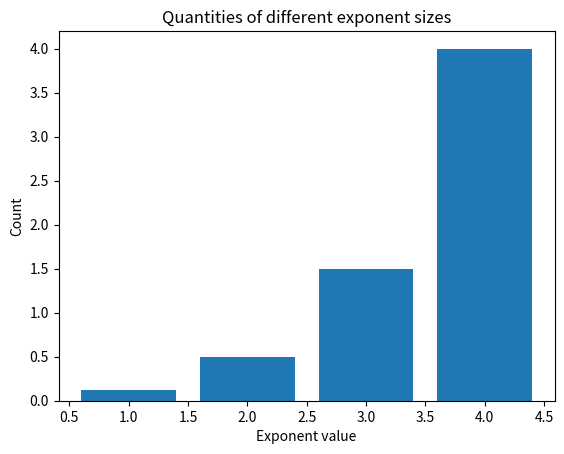

Generate this figure with matplotlib:
# -*- coding: utf-8 -*-
"""
Created on Tue Jul 16 17:50:34 2024

@author: user
"""

import numpy as np
import matplotlib.pyplot as plt

def count_elements(arr):
    unique_elements, counts = np.unique(arr, return_counts=True)
    result_dict = dict(zip(unique_elements, counts))
    return result_dict

def exponent_normalization(input_dict):
    max_key = max(input_dict.keys())  # 確保我們用的是正確的最大值
    normalized_dict = {}
    for element, counts in input_dict.items():
        normalized_dict[element] = counts / (2 ** (max_key - element))
    return normalized_dict

def plot_exponent_impact(count_dict):
    keys = list(count_dict.keys())
    values = list(count_dict.values())
    
    plt.bar(keys, values)
    plt.xlabel('Exponent value')
    plt.ylabel('Impact')
    plt.title('Impact of different exponent sizes')
    plt.show()
    
def plot_exponent_counts(count_dict):
    keys = list(count_dict.keys())
    values = list(count_dict.values())
    
    plt.bar(keys, values)
    plt.xlabel('Exponent value')
    plt.ylabel('Count')
    plt.title('Quantities of different exponent sizes')
    plt.show()

# 測試
arr = np.array([1, 2, 2, 3, 3, 3, 4, 4, 4, 4])
count_dict = count_elements(arr)
normalized_dict = exponent_normalization(count_dict)
plot_exponent_counts(normalized_dict)


